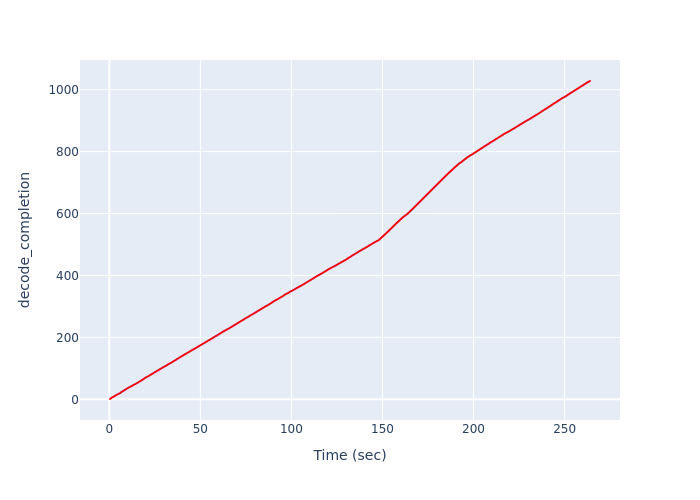

The data file committed next to this chart (first rows):
Time (sec), decode_completion
0.3834, 1
0.5272, 2
0.835, 3
1.113, 4
1.335, 5
1.562, 6
1.89, 7
2.19, 8
2.503, 9
2.85, 10
3.035, 11
3.276, 12
3.561, 13
3.907, 14
4.207, 15
4.59, 16
4.862, 17
5.22, 18
5.568, 19
5.913, 20
6.204, 21
6.379, 22
6.554, 23
6.743, 24
7.056, 25
7.346, 26
7.653, 27
7.958, 28
8.153, 29
8.394, 30
8.714, 31
9.043, 32
9.324, 33
9.597, 34
9.784, 35
10.04, 36
10.37, 37
10.68, 38
11.02, 39
11.37, 40
11.69, 41
12, 42
12.31, 43
12.63, 44
12.9, 45
13.16, 46
13.47, 47
13.85, 48
14.2, 49
14.54, 50
14.79, 51
15.11, 52
15.41, 53
15.71, 54
16, 55
16.18, 56
16.46, 57
16.75, 58
17.06, 59
17.37, 60
... 968 more rows
